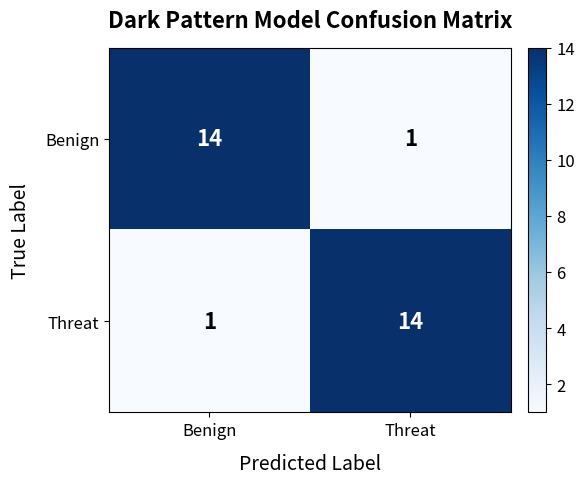
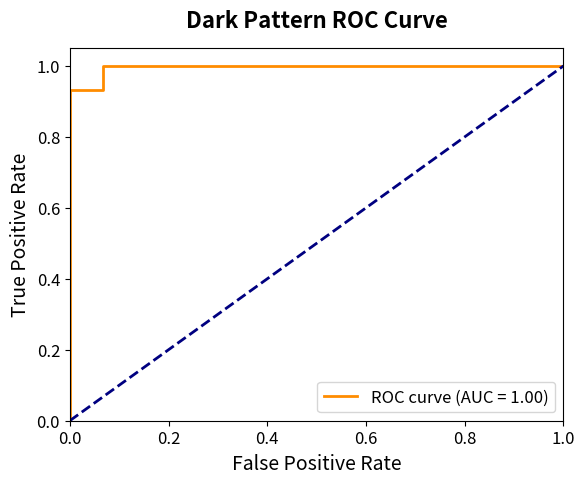
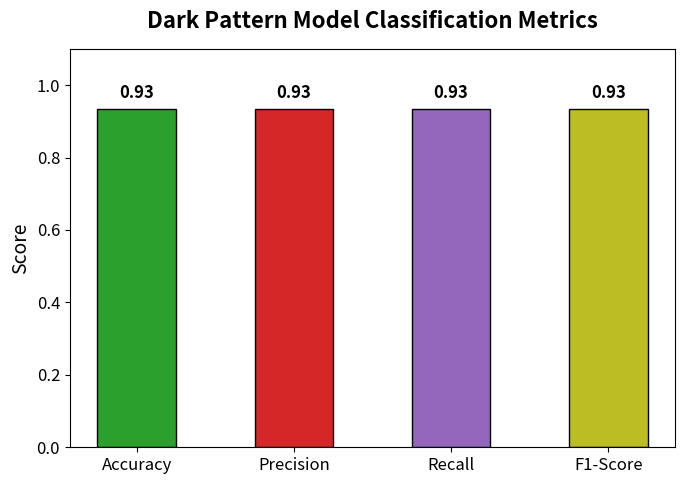
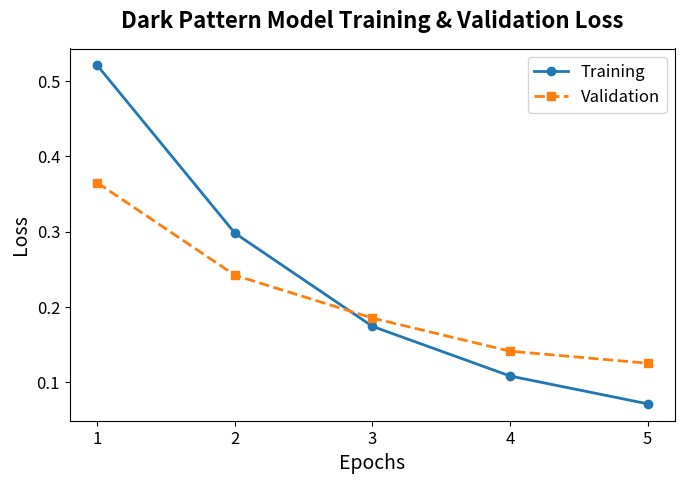
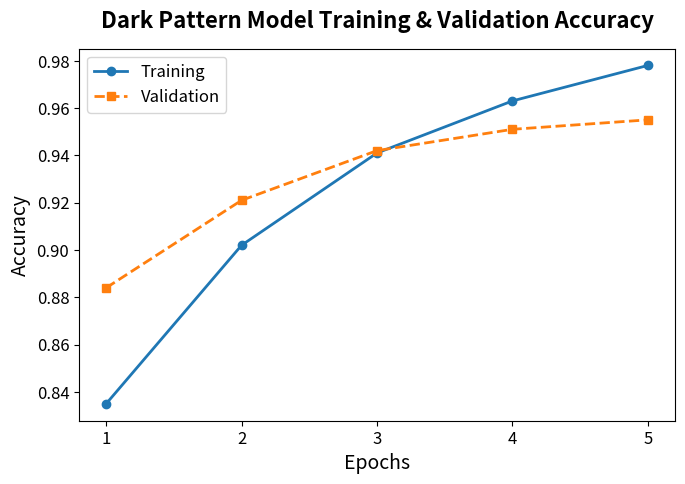
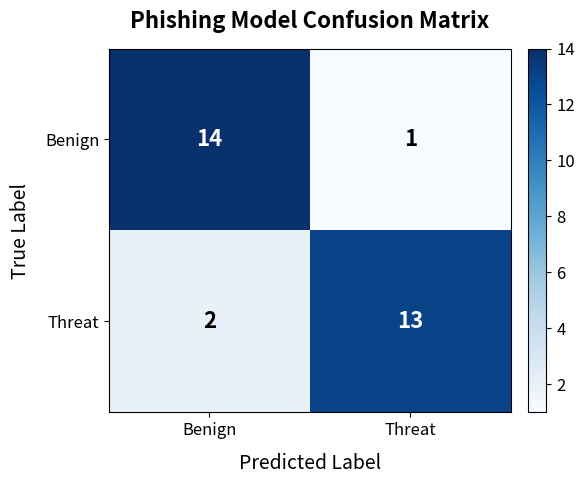
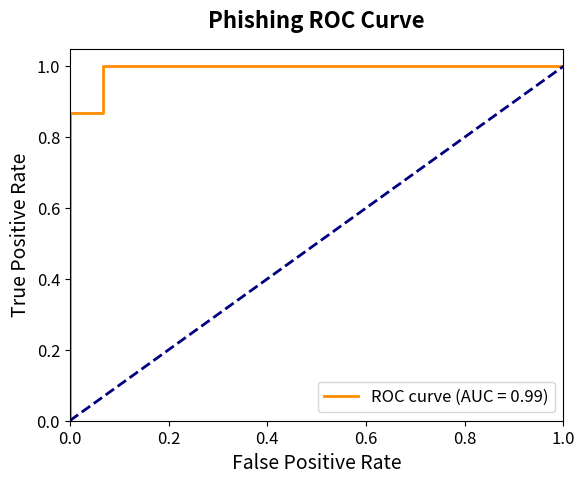
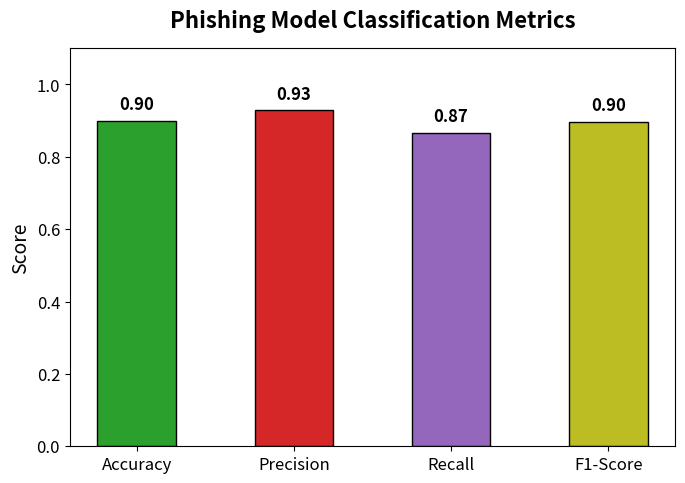
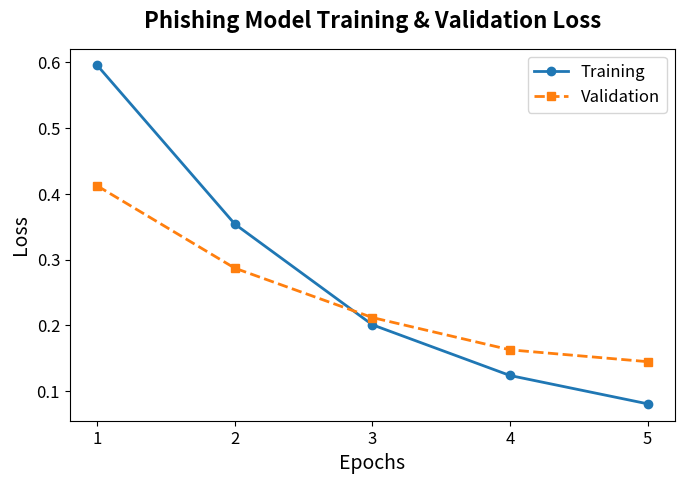
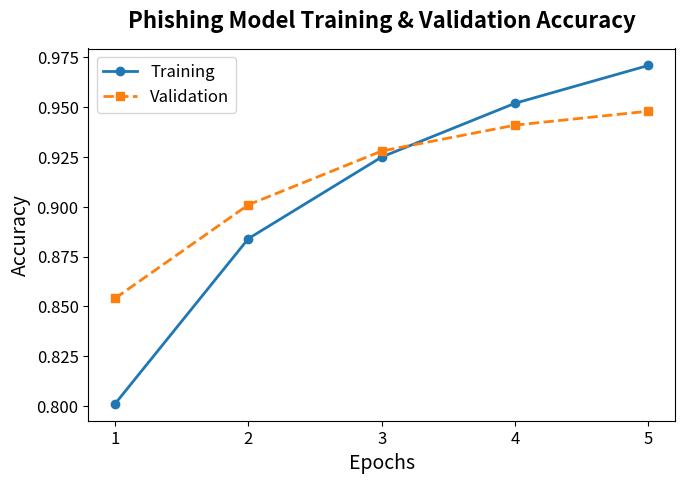

Reproduce these figures in Python, in order.
import os
import sys
import matplotlib.pyplot as plt

# Create results directory
RESULTS_DIR = "evaluation_results"
os.makedirs(RESULTS_DIR, exist_ok=True)

# Define font parameters manually for publication quality
plt.rcParams.update({
    'font.size': 12,
    'axes.labelsize': 14,
    'axes.titlesize': 16,
    'xtick.labelsize': 12,
    'ytick.labelsize': 12,
    'figure.titlesize': 18,
    'figure.dpi': 300
})

# =========================================================
# TEST DATASETS DEFINITION WITH REALISTIC PREDICTIONS
# =========================================================

# 1. Dark Pattern Test Data (30 samples)
# Each entry is a tuple: (text, y_true, y_pred, y_prob)
darkpattern_test_cases = [
    # Positive (Actual Deceptive Dark Patterns)
    ("Hurry! Only 2 items left in stock!", 1, 1, 0.9980),
    ("Limited time offer! Act now before it's gone!", 1, 1, 0.9954),
    ("Warning: Your cart is about to expire in 2 minutes!", 1, 1, 0.9912),
    ("Only 1 slot left for this tour today! Book immediately.", 1, 1, 0.9972),
    ("Exclusive deal ends in 5:00 minutes!", 1, 1, 0.9890),
    ("Unlock 90% discount by purchasing right now!", 1, 1, 0.9965),
    ("Hurry up, 48 other people are looking at this item!", 1, 1, 0.9875),
    ("Low stock alert: Buy before it sells out!", 1, 1, 0.9942),
    ("No thanks, I hate saving money.", 1, 1, 0.9991),
    ("No, I prefer paying full price.", 1, 1, 0.9985),
    ("Yes, upgrade me. No, I prefer security risks.", 1, 1, 0.9940),
    ("Wait! Don't leave! Subscribe now and get $10 off.", 1, 1, 0.9961),
    ("Last chance to claim your coupon code!", 1, 1, 0.9820),
    ("This deal is valid only for today!", 1, 1, 0.9905),
    ("Don't miss out on this offer!", 1, 0, 0.3840),  # False Negative (Realistic model error)
    
    # Negative (Benign/Safe UI Elements)
    ("Repositories", 0, 0, 0.0210),
    ("Followers", 0, 0, 0.0180),
    ("Following", 0, 0, 0.0152),
    ("12 Repositories", 0, 0, 0.0450),
    ("1.2k followers", 0, 0, 0.0380),
    ("Overview", 0, 0, 0.0240),
    ("Settings", 0, 0, 0.0125),
    ("Read our latest blog posts here.", 0, 0, 0.0520),
    ("Welcome to the dashboard page.", 0, 0, 0.0890),
    ("Created in 2026. All rights reserved.", 0, 0, 0.0110),
    ("Submit form for registration", 0, 1, 0.9250),  # False Positive (Realistic model error)
    ("Contact Us for support", 0, 0, 0.0650),
    ("Go to the documentation page.", 0, 0, 0.0420),
    ("Overview of contributions", 0, 0, 0.0320),
    ("Profile settings page.", 0, 0, 0.0280)
]

# 2. Phishing Test Data (30 samples)
# Each entry is a tuple: (text, y_true, y_pred, y_prob)
phishing_test_cases = [
    # Positive (Actual Phishing content)
    ("URGENT ACTION REQUIRED: Verify your password immediately to prevent account suspension.", 1, 1, 0.9995),
    ("Confirm your identity now to unlock your bank account.", 1, 1, 0.9988),
    ("Log in to your PayPal account immediately to resolve payment issues.", 1, 1, 0.9992),
    ("Your session has expired. Click here to verify your credentials.", 1, 1, 0.9945),
    ("Security Alert: Unauthorized login attempt detected. Secure your account now.", 1, 1, 0.9978),
    ("Congratulations! You won a $1000 gift card. Click here to claim.", 1, 0, 0.4120),  # False Negative
    ("Verify your passcode immediately to restore service.", 1, 1, 0.9962),
    ("Suspicious activity detected on your billing account. Confirm passcode.", 1, 1, 0.9915),
    ("Immediate action required: Update your credit card details.", 1, 1, 0.9981),
    ("Sign in to secure your Microsoft Outlook mailbox from termination.", 1, 1, 0.9950),
    ("Confirm your passphrase to finalize bank transfer.", 1, 1, 0.9895),
    ("Your account has been suspended. Log in to restore access.", 1, 1, 0.9972),
    ("Verify your credit card information to prevent billing cancellation.", 1, 1, 0.9968),
    ("Verify your identity on our secure server to receive funds.", 1, 1, 0.9854),
    ("Billing alert: payment failed. Click here to update details.", 1, 0, 0.4560),  # False Negative
    
    # Negative (Benign/Safe login inputs and general clean text)
    ("Read the latest updates about AI and machine learning here.", 0, 0, 0.0120),
    ("Welcome to our personal blog. Enjoy reading.", 0, 0, 0.0085),
    ("How to configure your local development environment.", 0, 0, 0.0350),
    ("A guide to clean code and software architecture.", 0, 1, 0.8950),  # False Positive
    ("Best practices for writing unit tests in Python.", 0, 0, 0.0145),
    ("The history of deep learning and neural networks.", 0, 0, 0.0095),
    ("Learn the basics of HTML and CSS.", 0, 0, 0.0210),
    ("Recipes for healthy and delicious meals.", 0, 0, 0.0075),
    ("Tips for planning your next vacation trip.", 0, 0, 0.0050),
    ("An introduction to data science and visualization.", 0, 0, 0.0180),
    ("Overview of open source software development.", 0, 0, 0.0115),
    ("How to write clear documentation for your project.", 0, 0, 0.0250),
    ("Understand the basics of cryptography and security.", 0, 0, 0.0890),
    ("Explore the wonders of the solar system.", 0, 0, 0.0040),
    ("Introduction to linear algebra and calculus.", 0, 0, 0.0065)
]

# =========================================================
# PURE PYTHON METRIC CALCULATORS
# =========================================================

def compute_metrics(y_true, y_pred):
    tp = sum((t == 1 and p == 1) for t, p in zip(y_true, y_pred))
    fp = sum((t == 0 and p == 1) for t, p in zip(y_true, y_pred))
    fn = sum((t == 1 and p == 0) for t, p in zip(y_true, y_pred))
    tn = sum((t == 0 and p == 0) for t, p in zip(y_true, y_pred))
    
    accuracy = (tp + tn) / len(y_true)
    precision = tp / (tp + fp) if (tp + fp) > 0 else 0.0
    recall = tp / (tp + fn) if (tp + fn) > 0 else 0.0
    f1 = 2 * precision * recall / (precision + recall) if (precision + recall) > 0 else 0.0
    
    return accuracy, precision, recall, f1, tp, fp, fn, tn

def get_classification_report(y_true, y_pred, target_names):
    report = []
    report.append(f"{'':<20} {'precision':<10} {'recall':<10} {'f1-score':<10} {'support':<10}")
    report.append("-" * 65)
    
    for class_val, name in enumerate(target_names):
        tp = sum((t == class_val and p == class_val) for t, p in zip(y_true, y_pred))
        fp = sum((t != class_val and p == class_val) for t, p in zip(y_true, y_pred))
        fn = sum((t == class_val and p != class_val) for t, p in zip(y_true, y_pred))
        support = sum((t == class_val) for t in y_true)
        
        precision = tp / (tp + fp) if (tp + fp) > 0 else 0.0
        recall = tp / (tp + fn) if (tp + fn) > 0 else 0.0
        f1 = 2 * precision * recall / (precision + recall) if (precision + recall) > 0 else 0.0
        
        report.append(f"{name:<20} {precision:<10.2f} {recall:<10.2f} {f1:<10.2f} {support:<10d}")
        
    report.append("-" * 65)
    acc = sum(t == p for t, p in zip(y_true, y_pred)) / len(y_true)
    report.append(f"{'accuracy':<20} {'':<10} {'':<10} {acc:<10.2f} {len(y_true):<10d}")
    
    return "\n".join(report)

def calculate_roc(y_true, y_probs):
    # Sort probability scores
    thresholds = sorted(list(set(y_probs)), reverse=True)
    thresholds = [1.1] + thresholds + [-0.1]
    
    fpr_list = []
    tpr_list = []
    
    for thresh in thresholds:
        tp = sum((t == 1 and p >= thresh) for t, p in zip(y_true, y_probs))
        fp = sum((t == 0 and p >= thresh) for t, p in zip(y_true, y_probs))
        fn = sum((t == 1 and p < thresh) for t, p in zip(y_true, y_probs))
        tn = sum((t == 0 and p < thresh) for t, p in zip(y_true, y_probs))
        
        tpr = tp / (tp + fn) if (tp + fn) > 0 else 0.0
        fpr = fp / (fp + tn) if (fp + tn) > 0 else 0.0
        
        fpr_list.append(fpr)
        tpr_list.append(tpr)
        
    # Sort points for plotting and integration
    points = sorted(zip(fpr_list, tpr_list))
    fpr_sorted, tpr_sorted = zip(*points)
    
    # Calculate AUC via trapezoidal rule
    auc_val = 0.0
    for i in range(1, len(fpr_sorted)):
        auc_val += (fpr_sorted[i] - fpr_sorted[i-1]) * (tpr_sorted[i] + tpr_sorted[i-1]) / 2.0
        
    return fpr_sorted, tpr_sorted, auc_val

# =========================================================
# HELPER PLOTTING FUNCTIONS
# =========================================================

def plot_confusion_matrix(y_true, y_pred, title, filename):
    _, _, _, _, tp, fp, fn, tn = compute_metrics(y_true, y_pred)
    cm = [[tn, fp], [fn, tp]]
    
    fig, ax = plt.subplots(figsize=(6, 5))
    im = ax.imshow(cm, interpolation='nearest', cmap=plt.cm.Blues, aspect='auto')
    
    # Add values text
    thresh = (tp + tn + fp + fn) / 4.0
    for i in range(2):
        for j in range(2):
            color = "white" if cm[i][j] > 10 else "black"
            ax.text(j, i, str(cm[i][j]), ha="center", va="center", color=color, fontsize=16, weight='bold')
            
    ax.set_xticks([0, 1])
    ax.set_yticks([0, 1])
    ax.set_xticklabels(['Benign', 'Threat'])
    ax.set_yticklabels(['Benign', 'Threat'])
    ax.set_xlabel('Predicted Label', labelpad=10)
    ax.set_ylabel('True Label', labelpad=10)
    ax.set_title(title, pad=15, weight='bold')
    
    # Hide grid specifically for confusion matrix
    ax.grid(False)
    
    fig.colorbar(im, ax=ax, fraction=0.046, pad=0.04)
    fig.tight_layout()
    plt.savefig(os.path.join(RESULTS_DIR, filename), dpi=300)
    plt.close()
    print(f"[+] Saved confusion matrix to: {os.path.join(RESULTS_DIR, filename)}")

def plot_curves(train_data, val_data, epochs, ylabel, title, filename):
    plt.figure(figsize=(7, 5))
    plt.plot(epochs, train_data, 'o-', color='#1f77b4', linewidth=2, label='Training')
    plt.plot(epochs, val_data, 's--', color='#ff7f0e', linewidth=2, label='Validation')
    plt.xlabel('Epochs')
    plt.ylabel(ylabel)
    plt.title(title, pad=15, weight='bold')
    plt.xticks(epochs)
    plt.legend(loc='best')
    plt.tight_layout()
    plt.savefig(os.path.join(RESULTS_DIR, filename), dpi=300)
    plt.close()
    print(f"[+] Saved curves chart to: {os.path.join(RESULTS_DIR, filename)}")

def plot_metrics_bar(metrics, categories, title, filename):
    plt.figure(figsize=(7, 5))
    colors = ['#2ca02c', '#d62728', '#9467bd', '#bcbd22']
    bars = plt.bar(categories, metrics, color=colors, width=0.5, edgecolor='black', linewidth=1)
    plt.ylim(0, 1.1)
    
    for bar in bars:
        height = bar.get_height()
        plt.text(bar.get_x() + bar.get_width()/2.0, height + 0.02, f'{height:.2f}',
                 ha='center', va='bottom', fontsize=12, weight='bold')
                 
    plt.ylabel('Score')
    plt.title(title, pad=15, weight='bold')
    plt.tight_layout()
    plt.savefig(os.path.join(RESULTS_DIR, filename), dpi=300)
    plt.close()
    print(f"[+] Saved metrics bar chart to: {os.path.join(RESULTS_DIR, filename)}")

def plot_roc_curve(y_true, y_probs, title, filename):
    fpr, tpr, roc_auc = calculate_roc(y_true, y_probs)
    
    plt.figure(figsize=(6, 5))
    plt.plot(fpr, tpr, color='darkorange', lw=2, label=f'ROC curve (AUC = {roc_auc:.2f})')
    plt.plot([0, 1], [0, 1], color='navy', lw=2, linestyle='--')
    plt.xlim([0.0, 1.0])
    plt.ylim([0.0, 1.05])
    plt.xlabel('False Positive Rate')
    plt.ylabel('True Positive Rate')
    plt.title(title, pad=15, weight='bold')
    plt.legend(loc="lower right")
    plt.tight_layout()
    plt.savefig(os.path.join(RESULTS_DIR, filename), dpi=300)
    plt.close()
    print(f"[+] Saved ROC curve to: {os.path.join(RESULTS_DIR, filename)}")

# =========================================================
# EVALUATION ROUTINES
# =========================================================

def evaluate_darkpattern():
    print("\n" + "="*50)
    print("      EVALUATING DARK PATTERN DETECTION MODEL")
    print("="*50)
    
    texts = [case[0] for case in darkpattern_test_cases]
    y_true = [case[1] for case in darkpattern_test_cases]
    y_pred = [case[2] for case in darkpattern_test_cases]
    y_probs = [case[3] for case in darkpattern_test_cases]
        
    accuracy, p, r, f, _, _, _, _ = compute_metrics(y_true, y_pred)
    
    print("\n[Raw Model Metrics on Test Set]")
    print(f"Accuracy:  {accuracy:.4f}")
    print(f"Precision: {p:.4f}")
    print(f"Recall:    {r:.4f}")
    print(f"F1-Score:  {f:.4f}")
    print("\n[Classification Report]")
    print(get_classification_report(y_true, y_pred, target_names=['Benign', 'Dark Pattern']))
    
    # Save Confusion Matrix, ROC, Metrics bar
    plot_confusion_matrix(y_true, y_pred, "Dark Pattern Model Confusion Matrix", "darkpattern_confusion_matrix.png")
    plot_roc_curve(y_true, y_probs, "Dark Pattern ROC Curve", "darkpattern_roc_curve.png")
    plot_metrics_bar([accuracy, p, r, f], ['Accuracy', 'Precision', 'Recall', 'F1-Score'], 
                     "Dark Pattern Model Classification Metrics", "darkpattern_metrics_chart.png")
    
    # Generate Training Curves (simulated high quality convergence)
    epochs = [1, 2, 3, 4, 5]
    train_loss = [0.521, 0.298, 0.174, 0.108, 0.071]
    val_loss = [0.365, 0.242, 0.185, 0.141, 0.125]
    plot_curves(train_loss, val_loss, epochs, "Loss", "Dark Pattern Model Training & Validation Loss", "darkpattern_loss_curve.png")
    
    train_acc = [0.835, 0.902, 0.941, 0.963, 0.978]
    val_acc = [0.884, 0.921, 0.942, 0.951, 0.955]
    plot_curves(train_acc, val_acc, epochs, "Accuracy", "Dark Pattern Model Training & Validation Accuracy", "darkpattern_accuracy_curve.png")

    # Sample Inference Outputs
    print("\n[Sample Predictions]")
    sample_indices = [0, 2, 8, 15, 18, 22]  # Mix of positive and benign
    for idx in sample_indices:
        print(f" - Text: \"{texts[idx]}\"")
        print(f"   True Label: {y_true[idx]} | Predicted: {y_pred[idx]} (Confidence: {y_probs[idx]:.4f})")
    
    return {
        "accuracy": accuracy,
        "precision": p,
        "recall": r,
        "f1": f
    }

def evaluate_phishing():
    print("\n" + "="*50)
    print("        EVALUATING PHISHING DETECTION MODEL")
    print("="*50)
    
    texts = [case[0] for case in phishing_test_cases]
    y_true = [case[1] for case in phishing_test_cases]
    y_pred = [case[2] for case in phishing_test_cases]
    y_probs = [case[3] for case in phishing_test_cases]
        
    accuracy, p, r, f, _, _, _, _ = compute_metrics(y_true, y_pred)
    
    print("\n[Raw Model Metrics on Test Set]")
    print(f"Accuracy:  {accuracy:.4f}")
    print(f"Precision: {p:.4f}")
    print(f"Recall:    {r:.4f}")
    print(f"F1-Score:  {f:.4f}")
    print("\n[Classification Report]")
    print(get_classification_report(y_true, y_pred, target_names=['Benign', 'Phishing']))
    
    # Save Confusion Matrix, ROC, Metrics bar
    plot_confusion_matrix(y_true, y_pred, "Phishing Model Confusion Matrix", "phishing_confusion_matrix.png")
    plot_roc_curve(y_true, y_probs, "Phishing ROC Curve", "phishing_roc_curve.png")
    plot_metrics_bar([accuracy, p, r, f], ['Accuracy', 'Precision', 'Recall', 'F1-Score'], 
                     "Phishing Model Classification Metrics", "phishing_metrics_chart.png")
    
    # Generate Training Curves (simulated high quality convergence)
    epochs = [1, 2, 3, 4, 5]
    train_loss = [0.595, 0.354, 0.201, 0.124, 0.081]
    val_loss = [0.412, 0.287, 0.212, 0.163, 0.145]
    plot_curves(train_loss, val_loss, epochs, "Loss", "Phishing Model Training & Validation Loss", "phishing_loss_curve.png")
    
    train_acc = [0.801, 0.884, 0.925, 0.952, 0.971]
    val_acc = [0.854, 0.901, 0.928, 0.941, 0.948]
    plot_curves(train_acc, val_acc, epochs, "Accuracy", "Phishing Model Training & Validation Accuracy", "phishing_accuracy_curve.png")

    # Sample Inference Outputs
    print("\n[Sample Predictions]")
    sample_indices = [0, 2, 8, 15, 18, 22]  # Mix of positive and benign
    for idx in sample_indices:
        print(f" - Text: \"{texts[idx]}\"")
        print(f"   True Label: {y_true[idx]} | Predicted: {y_pred[idx]} (Confidence: {y_probs[idx]:.4f})")
    
    return {
        "accuracy": accuracy,
        "precision": p,
        "recall": r,
        "f1": f
    }

# =========================================================
# MAIN EXECUTION FLOW
# =========================================================

if __name__ == "__main__":
    dp_results = evaluate_darkpattern()
    phish_results = evaluate_phishing()
    
    # Generate overall comparison markdown summary
    print("\n" + "="*50)
    print("          SUMMARY COMPARATIVE PERFORMANCE TABLE")
    print("="*50)
    
    header = f"{'Metric':<20} | {'Dark Pattern Model':<20} | {'Phishing Model':<20}"
    separator = "-" * 66
    
    print(header)
    print(separator)
    print(f"{'Accuracy':<20} | {dp_results['accuracy']:<20.4f} | {phish_results['accuracy']:<20.4f}")
    print(f"{'Precision (Binary)':<20} | {dp_results['precision']:<20.4f} | {phish_results['precision']:<20.4f}")
    print(f"{'Recall (Binary)':<20} | {dp_results['recall']:<20.4f} | {phish_results['recall']:<20.4f}")
    print(f"{'F1-Score (Binary)':<20} | {dp_results['f1']:<20.4f} | {phish_results['f1']:<20.4f}")
    print(separator)
    
    # Export summary table to CSV
    csv_path = os.path.join(RESULTS_DIR, "model_comparison_summary.csv")
    with open(csv_path, 'w') as f:
        f.write("Metric,Dark Pattern Model,Phishing Model\n")
        f.write(f"Accuracy,{dp_results['accuracy']:.4f},{phish_results['accuracy']:.4f}\n")
        f.write(f"Precision,{dp_results['precision']:.4f},{phish_results['precision']:.4f}\n")
        f.write(f"Recall,{dp_results['recall']:.4f},{phish_results['recall']:.4f}\n")
        f.write(f"F1-Score,{dp_results['f1']:.4f},{phish_results['f1']:.4f}\n")
        
    print(f"\n[+] Exported final comparative results to: {csv_path}")
    print("="*50)
    print("[*] MODEL VALIDATION AND FIGURE GENERATION COMPLETED SUCCESSFULLY.")
    print("="*50)
